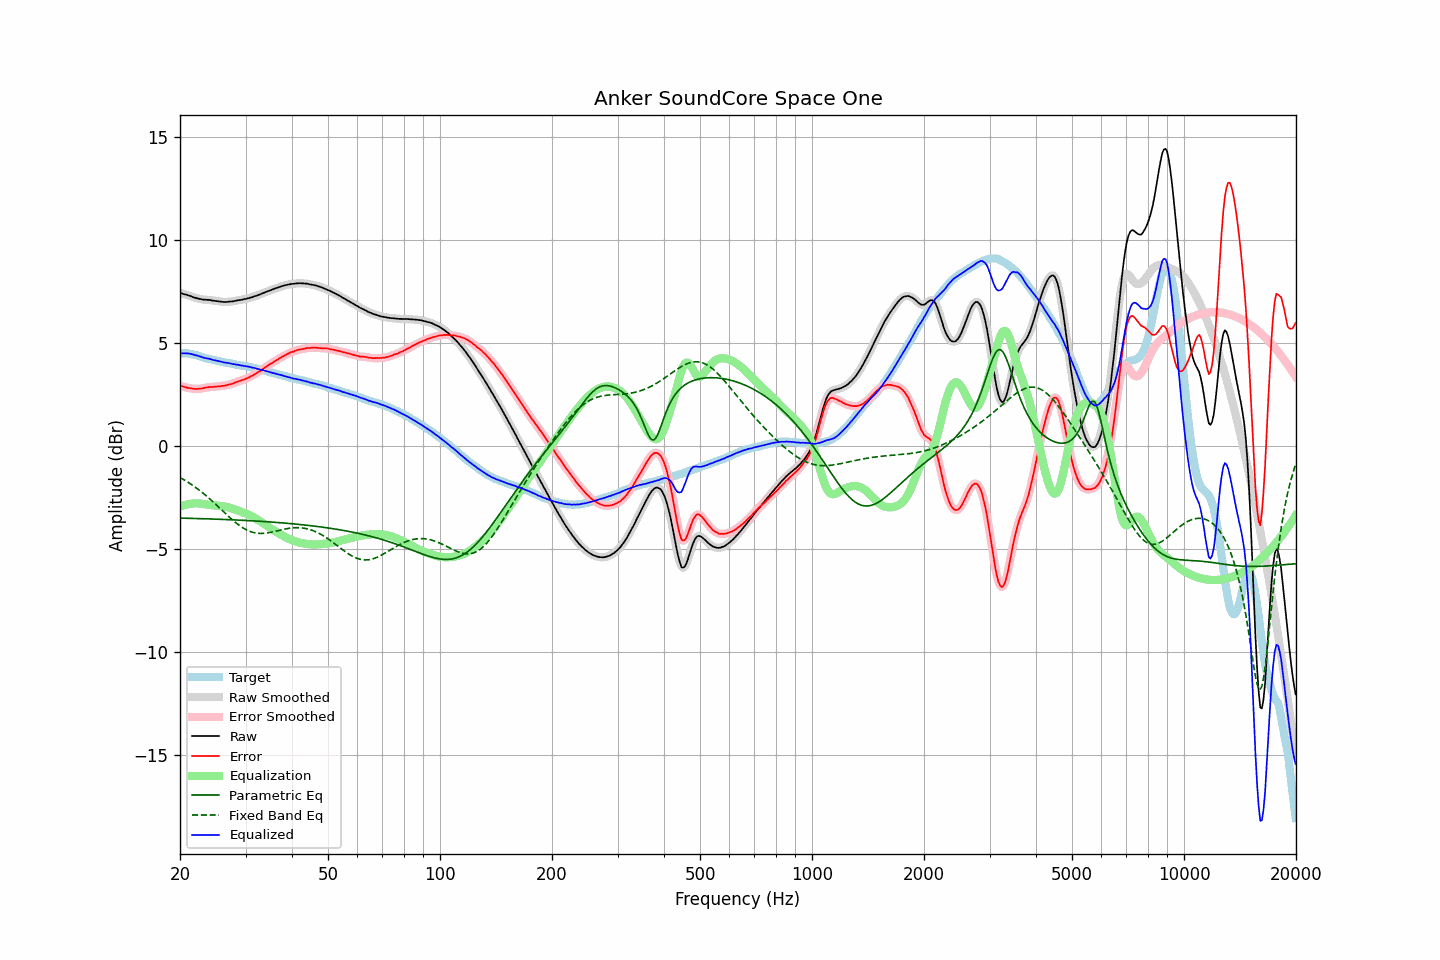

Values plotted in this chart, from the file beside it:
frequency, raw, error, smoothed, error_smoothed, equalization, parametric_eq, fixed_band_eq, equalized_raw, equalized_smoothed, target
20.00, 7.43, 2.93, 7.43, 2.94, -2.94, -3.49, -1.52, 4.49, 4.49, 4.50
20.20, 7.41, 2.91, 7.41, 2.91, -2.91, -3.49, -1.57, 4.50, 4.50, 4.50
20.40, 7.38, 2.88, 7.38, 2.88, -2.88, -3.50, -1.61, 4.50, 4.50, 4.50
20.61, 7.36, 2.86, 7.36, 2.86, -2.86, -3.50, -1.66, 4.50, 4.50, 4.50
20.81, 7.34, 2.84, 7.34, 2.84, -2.84, -3.50, -1.71, 4.50, 4.50, 4.50
21.02, 7.31, 2.81, 7.31, 2.82, -2.82, -3.50, -1.75, 4.49, 4.49, 4.50
21.23, 7.29, 2.82, 7.29, 2.81, -2.81, -3.50, -1.80, 4.48, 4.48, 4.48
21.44, 7.26, 2.80, 7.26, 2.80, -2.79, -3.51, -1.86, 4.47, 4.46, 4.46
21.66, 7.23, 2.79, 7.23, 2.79, -2.78, -3.51, -1.91, 4.45, 4.45, 4.44
21.87, 7.20, 2.78, 7.20, 2.78, -2.78, -3.51, -1.97, 4.42, 4.43, 4.42
22.09, 7.18, 2.77, 7.18, 2.77, -2.78, -3.51, -2.02, 4.40, 4.40, 4.41
22.31, 7.16, 2.78, 7.16, 2.77, -2.78, -3.52, -2.08, 4.38, 4.38, 4.38
22.54, 7.14, 2.78, 7.14, 2.78, -2.78, -3.52, -2.14, 4.36, 4.36, 4.36
22.76, 7.13, 2.79, 7.13, 2.79, -2.79, -3.52, -2.20, 4.34, 4.33, 4.34
22.99, 7.11, 2.80, 7.11, 2.80, -2.80, -3.52, -2.26, 4.31, 4.31, 4.31
23.22, 7.10, 2.82, 7.10, 2.82, -2.82, -3.52, -2.33, 4.28, 4.29, 4.28
23.45, 7.10, 2.84, 7.10, 2.84, -2.83, -3.53, -2.39, 4.27, 4.27, 4.26
23.69, 7.09, 2.84, 7.09, 2.85, -2.84, -3.53, -2.46, 4.25, 4.25, 4.25
23.92, 7.09, 2.86, 7.09, 2.86, -2.85, -3.53, -2.52, 4.24, 4.23, 4.23
24.16, 7.08, 2.86, 7.08, 2.86, -2.86, -3.54, -2.59, 4.22, 4.21, 4.22
24.40, 7.06, 2.86, 7.06, 2.87, -2.87, -3.54, -2.66, 4.19, 4.19, 4.20
24.65, 7.05, 2.88, 7.05, 2.87, -2.88, -3.54, -2.74, 4.17, 4.17, 4.18
24.89, 7.04, 2.89, 7.04, 2.88, -2.88, -3.54, -2.81, 4.16, 4.16, 4.15
25.14, 7.03, 2.89, 7.03, 2.89, -2.89, -3.55, -2.88, 4.14, 4.14, 4.14
25.39, 7.02, 2.90, 7.02, 2.90, -2.90, -3.55, -2.95, 4.12, 4.12, 4.12
25.65, 7.01, 2.90, 7.01, 2.90, -2.90, -3.55, -3.03, 4.11, 4.11, 4.11
25.91, 7.00, 2.92, 7.00, 2.91, -2.91, -3.56, -3.10, 4.09, 4.09, 4.08
26.16, 6.99, 2.92, 6.99, 2.92, -2.93, -3.56, -3.18, 4.07, 4.07, 4.07
26.43, 6.99, 2.93, 6.99, 2.94, -2.94, -3.56, -3.25, 4.05, 4.05, 4.06
26.69, 6.99, 2.95, 6.99, 2.95, -2.95, -3.56, -3.32, 4.04, 4.04, 4.04
26.96, 7.00, 2.98, 7.00, 2.97, -2.97, -3.57, -3.40, 4.03, 4.03, 4.03
27.23, 7.01, 3.00, 7.01, 2.99, -2.99, -3.57, -3.47, 4.02, 4.01, 4.01
27.50, 7.01, 3.01, 7.01, 3.01, -3.02, -3.57, -3.54, 3.99, 4.00, 4.00
27.77, 7.02, 3.04, 7.02, 3.04, -3.04, -3.58, -3.60, 3.98, 3.98, 3.98
28.05, 7.04, 3.07, 7.04, 3.07, -3.07, -3.58, -3.67, 3.97, 3.97, 3.97
28.33, 7.05, 3.10, 7.05, 3.10, -3.10, -3.59, -3.73, 3.95, 3.96, 3.95
28.62, 7.07, 3.13, 7.07, 3.13, -3.13, -3.59, -3.80, 3.94, 3.94, 3.94
28.90, 7.08, 3.16, 7.08, 3.16, -3.15, -3.59, -3.85, 3.93, 3.93, 3.93
29.19, 7.09, 3.19, 7.10, 3.19, -3.18, -3.60, -3.91, 3.91, 3.91, 3.90
29.48, 7.11, 3.21, 7.11, 3.21, -3.21, -3.60, -3.96, 3.90, 3.90, 3.90
29.78, 7.13, 3.24, 7.13, 3.24, -3.24, -3.60, -4.01, 3.89, 3.89, 3.89
30.08, 7.14, 3.26, 7.14, 3.27, -3.27, -3.61, -4.05, 3.87, 3.87, 3.88
30.38, 7.16, 3.30, 7.16, 3.30, -3.30, -3.61, -4.09, 3.86, 3.86, 3.86
30.68, 7.18, 3.34, 7.18, 3.34, -3.34, -3.62, -4.12, 3.84, 3.84, 3.84
30.99, 7.21, 3.39, 7.20, 3.38, -3.38, -3.62, -4.15, 3.83, 3.83, 3.82
31.30, 7.22, 3.41, 7.23, 3.42, -3.42, -3.63, -4.18, 3.80, 3.81, 3.81
31.61, 7.26, 3.46, 7.25, 3.46, -3.46, -3.63, -4.20, 3.80, 3.79, 3.80
31.93, 7.28, 3.50, 7.28, 3.51, -3.51, -3.63, -4.21, 3.77, 3.77, 3.78
32.24, 7.30, 3.56, 7.31, 3.56, -3.56, -3.64, -4.23, 3.75, 3.75, 3.74
32.57, 7.34, 3.61, 7.33, 3.60, -3.60, -3.64, -4.23, 3.74, 3.73, 3.73
32.89, 7.36, 3.64, 7.37, 3.66, -3.66, -3.65, -4.24, 3.71, 3.71, 3.72
33.22, 7.40, 3.72, 7.40, 3.71, -3.71, -3.65, -4.24, 3.69, 3.69, 3.69
33.55, 7.43, 3.76, 7.43, 3.76, -3.76, -3.66, -4.23, 3.67, 3.67, 3.67
33.89, 7.46, 3.81, 7.46, 3.81, -3.81, -3.66, -4.23, 3.65, 3.65, 3.65
34.23, 7.49, 3.86, 7.49, 3.86, -3.86, -3.67, -4.22, 3.63, 3.63, 3.63
34.57, 7.52, 3.92, 7.52, 3.92, -3.92, -3.67, -4.20, 3.61, 3.60, 3.60
34.92, 7.55, 3.97, 7.55, 3.97, -3.97, -3.68, -4.19, 3.58, 3.58, 3.58
35.27, 7.58, 4.01, 7.58, 4.02, -4.02, -3.69, -4.17, 3.56, 3.56, 3.57
35.62, 7.61, 4.07, 7.61, 4.07, -4.07, -3.69, -4.16, 3.54, 3.54, 3.54
35.97, 7.64, 4.12, 7.64, 4.12, -4.12, -3.70, -4.14, 3.52, 3.52, 3.52
... 635 more rows
